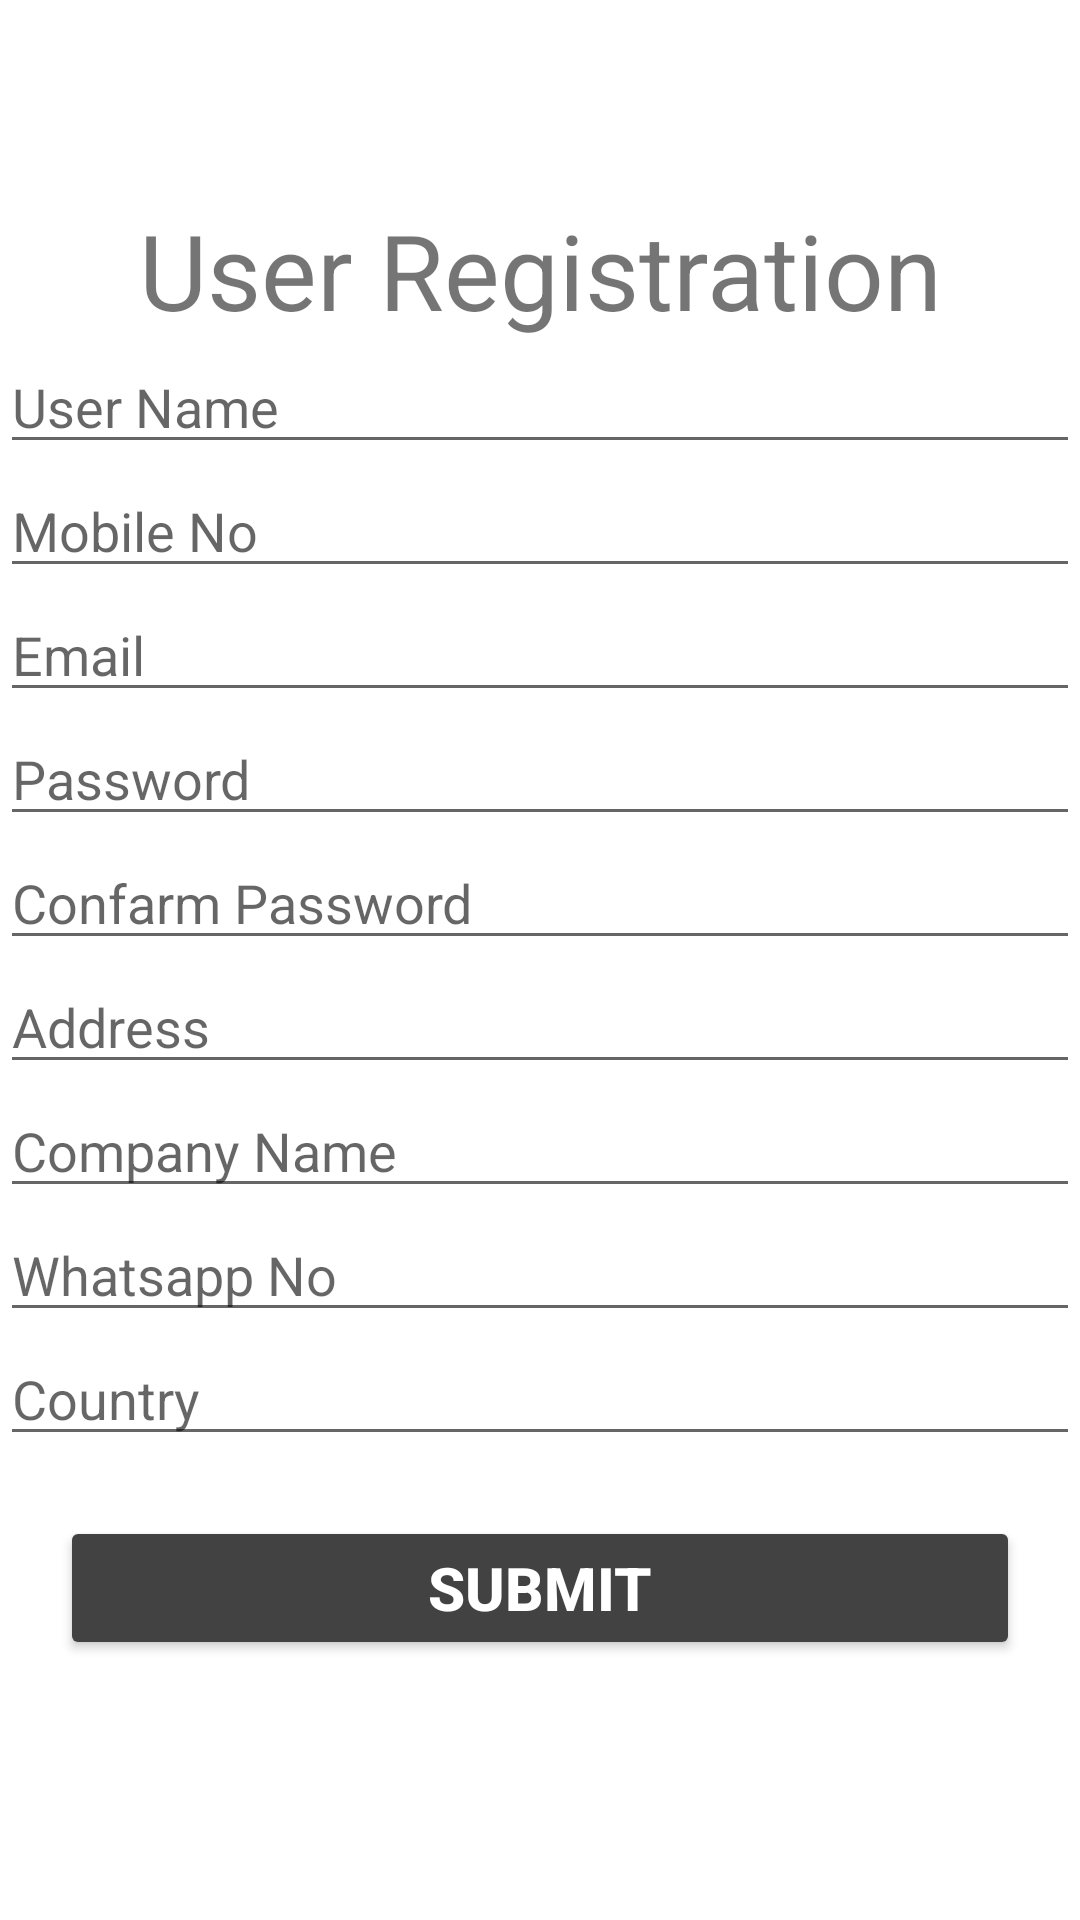

Write the Android layout XML for this screen, with the resource values it uses.
<!-- AndroidManifest.xml: application theme Theme.API_Work -->
<!-- res/layout/activity_register.xml -->
<?xml version="1.0" encoding="utf-8"?>
<layout xmlns:android="http://schemas.android.com/apk/res/android"
    xmlns:tools="http://schemas.android.com/tools">

    <androidx.appcompat.widget.LinearLayoutCompat
        android:layout_width="match_parent"
        android:layout_height="match_parent"
        android:layout_gravity="center"
        android:gravity="center"
        android:orientation="vertical"
        tools:context=".RegisterActivity">

        <TextView
            android:layout_width="match_parent"
            android:layout_height="wrap_content"
            android:text="User Registration"
            android:gravity="center"
            android:textSize="35dp">

        </TextView>

        <EditText
            android:id="@+id/username"
            android:hint="User Name"
            android:layout_width="match_parent"
            android:layout_height="wrap_content" />

        <EditText
            android:id="@+id/mobile_no"
            android:hint="Mobile No"
            android:inputType="number"
            android:layout_width="match_parent"
            android:layout_height="wrap_content" />

        <EditText
            android:hint="Email"
            android:id="@+id/email"
            android:layout_width="match_parent"
            android:layout_height="wrap_content" />

        <EditText
            android:id="@+id/password"
            android:hint="Password"
            android:layout_width="match_parent"
            android:layout_height="wrap_content" />

        <EditText
            android:id="@+id/c_password"
            android:hint="Confarm Password"
            android:layout_width="match_parent"
            android:layout_height="wrap_content" />

        <EditText
            android:id="@+id/address"
            android:hint="Address"
            android:layout_width="match_parent"
            android:layout_height="wrap_content" />

        <EditText
            android:id="@+id/company_Name"
            android:hint="Company Name"
            android:layout_width="match_parent"
            android:layout_height="wrap_content" />

        <EditText
            android:hint="Whatsapp No"
            android:id="@+id/whatsapp_no"
            android:inputType="number"
            android:layout_width="match_parent"
            android:layout_height="wrap_content" />

        <EditText
            android:hint="Country"
            android:id="@+id/country"
            android:layout_width="match_parent"
            android:layout_height="wrap_content" />


        
        
        
        
        
        

        <Button
            android:id="@+id/submit"
            android:layout_width="match_parent"
            android:layout_height="wrap_content"
            android:layout_margin="20dp"
            android:backgroundTint="@color/cardview_dark_background"
            android:text="Submit"
            android:textColor="@color/white"
            android:textSize="20dp"
            android:textStyle="bold"></Button>


    </androidx.appcompat.widget.LinearLayoutCompat>
</layout>
<!-- resources referenced by this layout -->
<resources>
  <style name="Theme.API_Work" parent="Theme.MaterialComponents.DayNight.DarkActionBar">
          
          <item name="colorPrimary">@color/purple_500</item>
          <item name="colorPrimaryVariant">@color/purple_700</item>
          <item name="colorOnPrimary">@color/white</item>
          
          <item name="colorSecondary">@color/teal_200</item>
          <item name="colorSecondaryVariant">@color/teal_700</item>
          <item name="colorOnSecondary">@color/black</item>
          
          <item name="android:statusBarColor" tools:targetApi="l">?attr/colorPrimaryVariant</item>
          
      </style>
  <!-- not gathered from this repository: default colours our renderer supplied (Android Studio template values) -->
  <color name="purple_500">#FF6200EE</color>
  <color name="purple_700">#FF3700B3</color>
  <color name="teal_200">#FF03DAC5</color>
  <color name="teal_700">#FF018786</color>
  <color name="black">#FF000000</color>
  <color name="white">#FFFFFFFF</color>
</resources>
